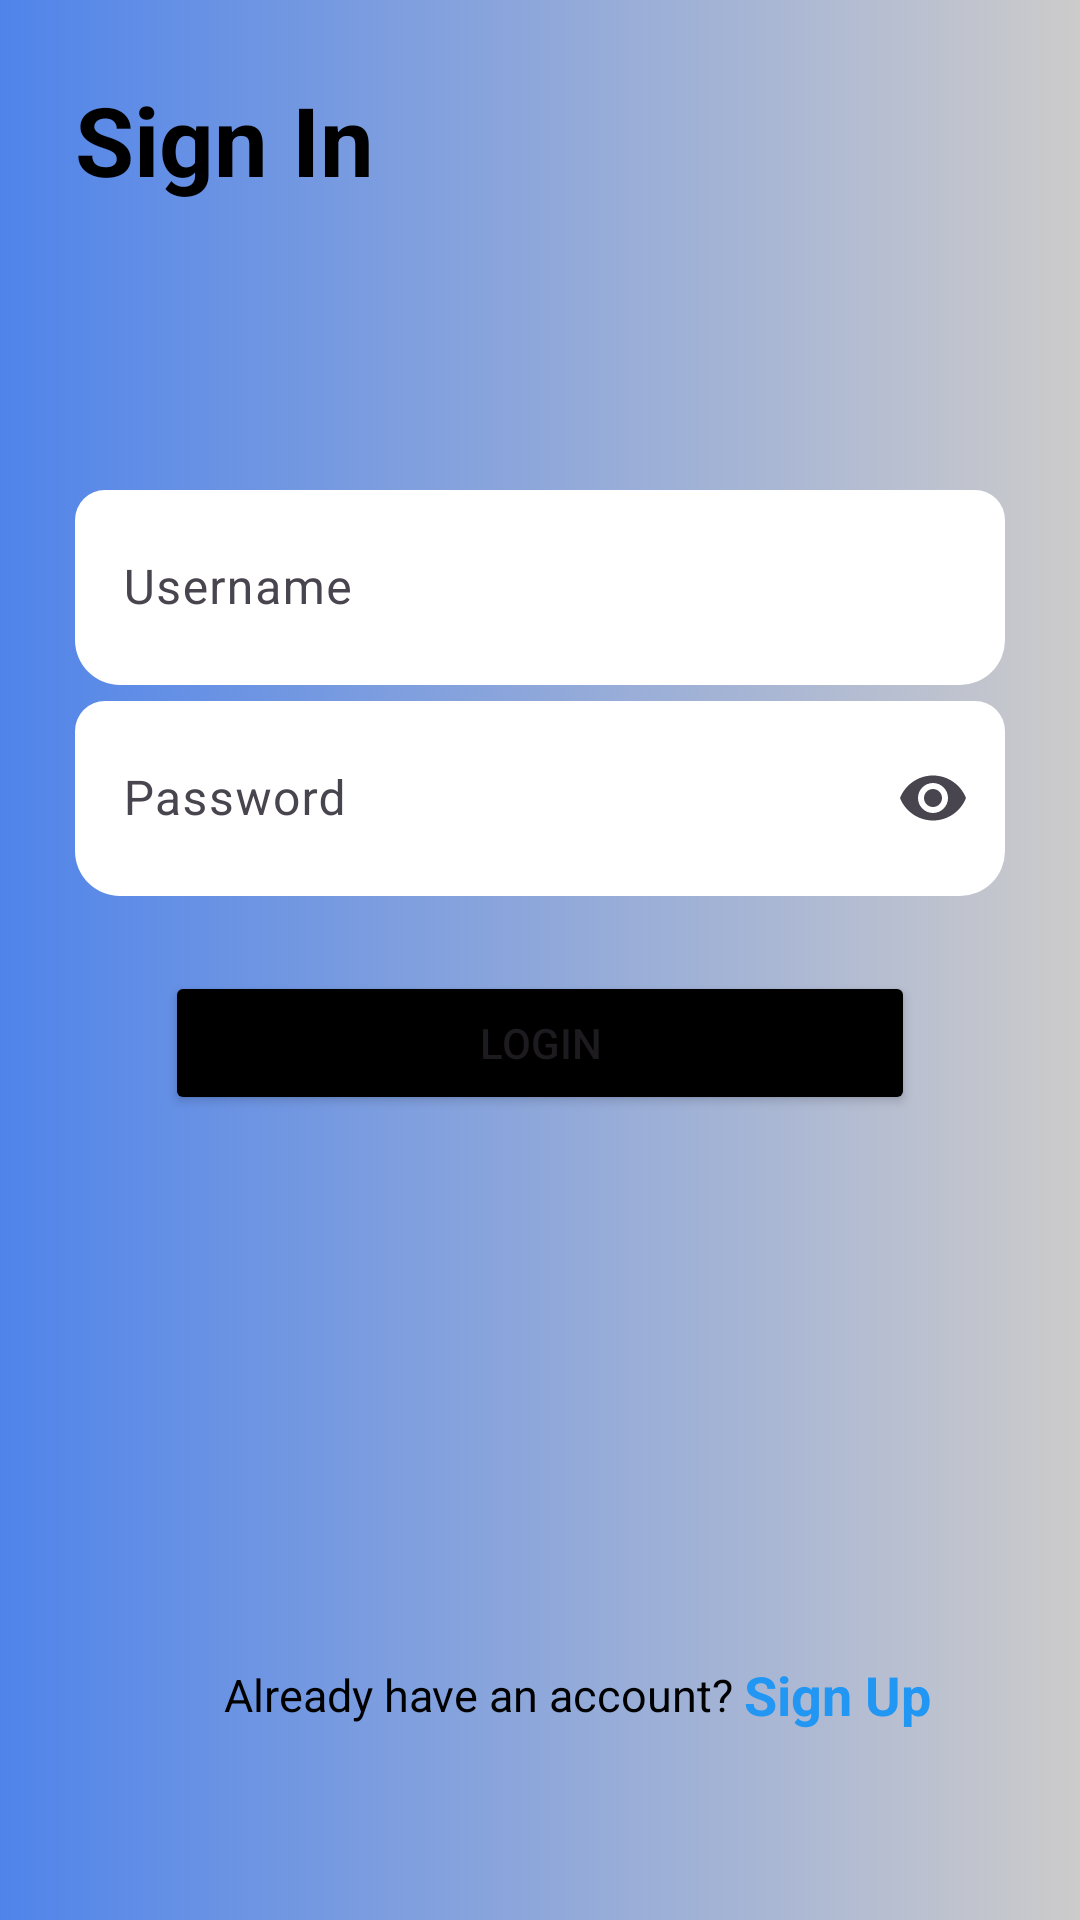

Write the Android layout XML for this screen, with the resource values it uses.
<!-- AndroidManifest.xml: application theme Theme.TechnoLover -->
<!-- res/layout/activity_sign_in.xml -->
<?xml version="1.0" encoding="utf-8"?>
<androidx.constraintlayout.widget.ConstraintLayout xmlns:android="http://schemas.android.com/apk/res/android"
    xmlns:app="http://schemas.android.com/apk/res-auto"
    xmlns:tools="http://schemas.android.com/tools"
    android:id="@+id/main"
    android:layout_width="match_parent"
    android:layout_height="match_parent"
    android:background="@drawable/signup_color"
    tools:context=".signIn">

    <TextView
        android:id="@+id/signInText"
        android:layout_width="match_parent"
        android:layout_height="wrap_content"
        android:text="Sign In"
        android:textSize="32sp"
        android:textColor="@color/black"
        android:textStyle="bold"
        android:layout_margin="25dp"

        app:layout_constraintTop_toTopOf="parent"
        app:layout_constraintStart_toStartOf="parent"
        app:layout_constraintEnd_toEndOf="parent"
        />

    <ImageView
        android:layout_width="50dp"
        android:layout_height="50dp"
        android:src="@drawable/trendy"
        android:layout_margin="25dp"

        app:layout_constraintTop_toTopOf="parent"
        app:layout_constraintEnd_toEndOf="parent"
        />

    <com.google.android.material.textfield.TextInputLayout
        android:id="@+id/LoginName"
        android:layout_width="match_parent"
        android:layout_height="wrap_content"
        android:layout_marginTop="90dp"
        android:layout_marginHorizontal="25dp"
        app:helperText=""
        app:helperTextTextColor="#FF0000"


        app:layout_constraintTop_toBottomOf="@+id/signInText"
        app:layout_constraintStart_toStartOf="parent"
        app:layout_constraintEnd_toEndOf="parent"

        app:startIconDrawable="@drawable/baseline_login_24">

        <com.google.android.material.textfield.TextInputEditText
            android:layout_width="match_parent"
            android:layout_height="65dp"
            android:background="@drawable/btn_look"
            android:hint="Username"
            android:inputType="text"


            />
    </com.google.android.material.textfield.TextInputLayout>


    <com.google.android.material.textfield.TextInputLayout
        android:id="@+id/LoginPass"
        android:layout_width="match_parent"
        android:layout_height="wrap_content"
        android:layout_marginHorizontal="25dp"
        app:helperText=""
        app:helperTextTextColor="#FF0000"

        app:layout_constraintTop_toBottomOf="@+id/LoginName"
        app:layout_constraintStart_toStartOf="parent"
        app:layout_constraintEnd_toEndOf="parent"
        app:endIconMode="password_toggle">

        <com.google.android.material.textfield.TextInputEditText
            android:layout_width="match_parent"
            android:layout_height="65dp"
            android:hint="Password"
            android:inputType="textPassword"
            android:background="@drawable/btn_look"


            />
    </com.google.android.material.textfield.TextInputLayout>

    <Button
        android:id="@+id/Loginbutton"
        android:layout_width="250dp"
        android:layout_height="wrap_content"
        android:text="Login"
        android:layout_marginTop="25dp"
        android:backgroundTint="@color/black"

        app:layout_constraintTop_toBottomOf="@id/LoginPass"
        app:layout_constraintStart_toStartOf="parent"
        app:layout_constraintEnd_toEndOf="parent"/>

    <LinearLayout
        android:layout_width="match_parent"
        android:layout_height="100dp"
        android:gravity="center"
        android:orientation="horizontal"
        app:layout_constraintBottom_toBottomOf="parent"
        app:layout_constraintEnd_toEndOf="parent"
        app:layout_constraintStart_toStartOf="parent">

        <TextView
            android:id="@+id/simpleText1"
            android:layout_width="wrap_content"
            android:layout_height="wrap_content"
            android:layout_marginStart="25dp"
            android:layout_marginBottom="25dp"
            android:text="Already have an account? "
            android:textColor="@color/black"
            android:textSize="15sp"

            app:layout_constraintBottom_toBottomOf="parent"
            app:layout_constraintEnd_toStartOf="@id/moveToSignIn"
            app:layout_constraintStart_toStartOf="parent" />

        <TextView
            android:id="@+id/moveToSignUp"
            android:layout_width="wrap_content"
            android:layout_height="wrap_content"
            android:layout_marginBottom="25dp"
            android:textStyle="bold"
            android:text="Sign Up"
            android:textColor="#2196F3"
            android:textSize="18sp"


            app:layout_constraintBottom_toBottomOf="parent"
            app:layout_constraintEnd_toEndOf="parent"
            app:layout_constraintStart_toEndOf="@id/simpleText1" />
    </LinearLayout>



</androidx.constraintlayout.widget.ConstraintLayout>
<!-- resources referenced by this layout -->
<resources>
  <!-- drawable btn_look (drawable) -->
  <?xml version="1.0" encoding="utf-8"?>
  <selector xmlns:android="http://schemas.android.com/apk/res/android">
      <item>
          <shape android:shape="rectangle">
              <solid android:color="@color/white"/>
              <corners android:radius="10dp" android:bottomLeftRadius="15dp" android:bottomRightRadius="15dp"/>
              <stroke android:color="@color/black"/>
          </shape>
      </item>
  </selector>
  <!-- drawable signup_color (drawable) -->
  <?xml version="1.0" encoding="utf-8"?>
  <selector xmlns:android="http://schemas.android.com/apk/res/android">
  <item>
      <shape>
          <gradient android:startColor="#5084EA"
              android:endColor="#CDCBCB"/>
      </shape>
  </item>
  </selector>
  <style name="Theme.TechnoLover" parent="Base.Theme.TechnoLover" />
  <style name="Base.Theme.TechnoLover" parent="Theme.Material3.DayNight.NoActionBar">
          
          
      </style>
  <!-- not gathered from this repository: default colours our renderer supplied (Android Studio template values) -->
  <color name="black">#FF000000</color>
  <color name="white">#FFFFFFFF</color>
</resources>
